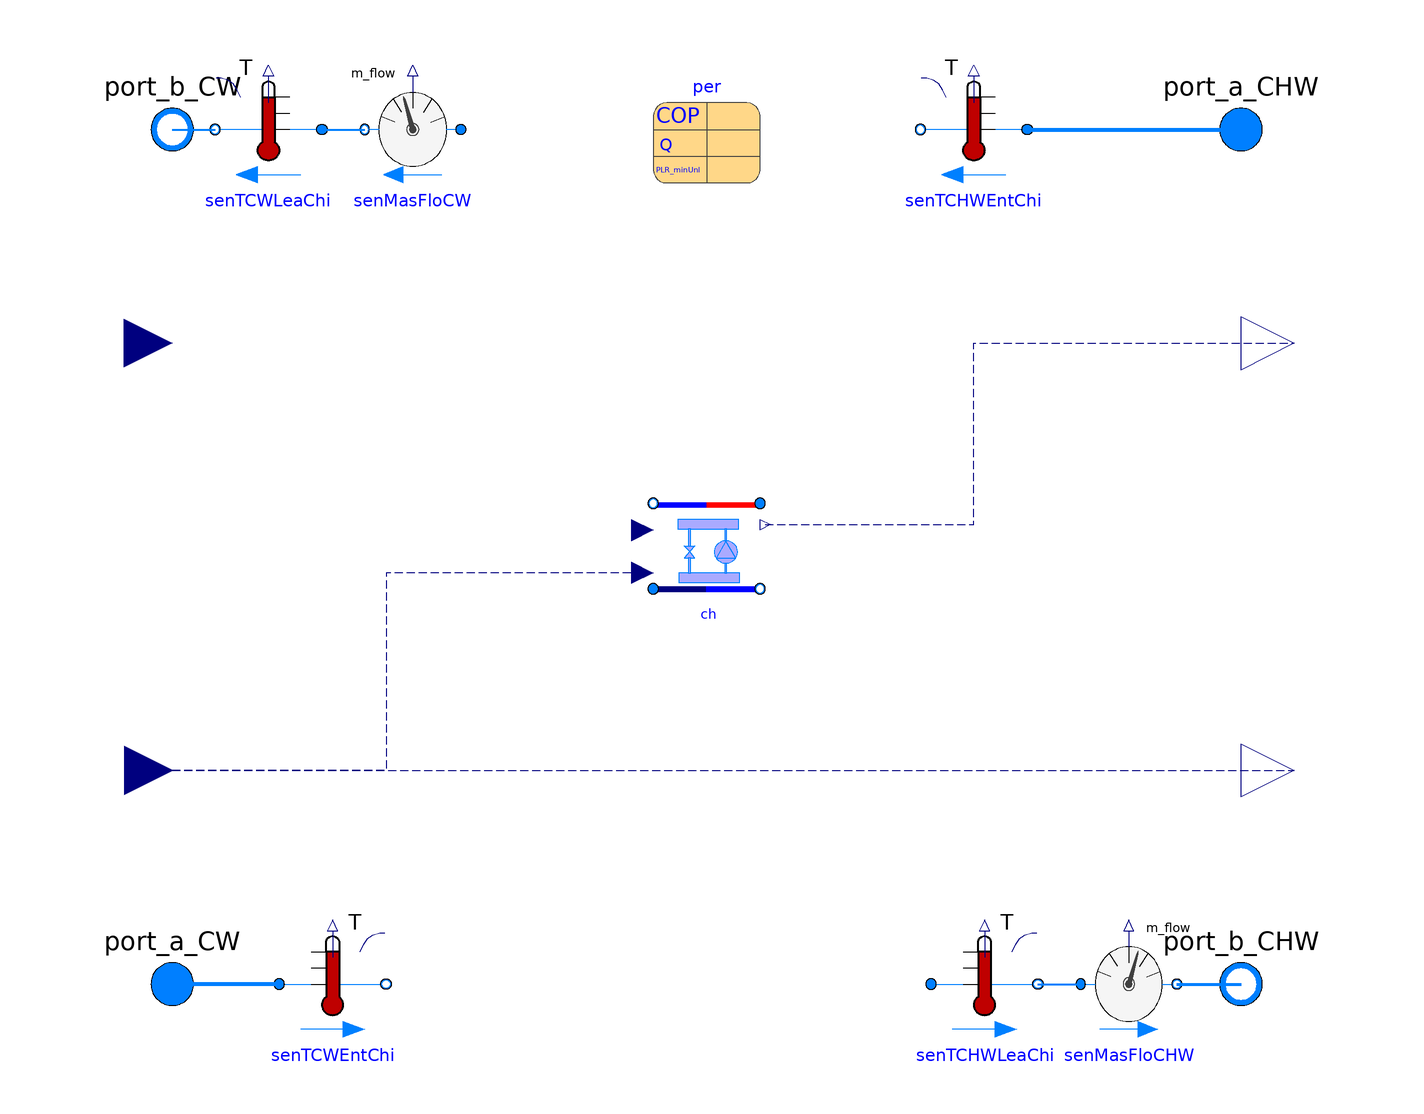

Above is the diagram view of the following Modelica model: its components placed by their Placement annotations and its connect equations drawn as lines.

model MultiChillers
  "The chiller system with N chillers and associated local controllers "
  replaceable package MediumCHW =
      Buildings.Media.Water
    "Medium in the chilled water side";
  replaceable package MediumCW =
      Buildings.Media.Water
    "Medium in the condenser water side";
  parameter Buildings.Fluid.Chillers.Data.ElectricEIR.Generic per[n]
    "Performance data" annotation (choicesAllMatching=true, Placement(
        transformation(extent={{-10,70},{10,90}})));
  parameter Modelica.SIunits.Pressure dPCHW_nominal
    "Pressure difference at the chilled water side";
  parameter Modelica.SIunits.Pressure dPCW_nominal
    "Pressure difference at the condenser water wide";
  parameter Modelica.SIunits.MassFlowRate mCHW_flow_nominal
    "Nominal mass flow rate at the chilled water side";
  parameter Modelica.SIunits.MassFlowRate mCW_flow_nominal
    "Nominal mass flow rate at the condenser water wide";
  parameter Modelica.SIunits.Temperature TCW_start
    "The start temperature of condenser water side";
  parameter Modelica.SIunits.Temperature TCHW_start
    "The start temperature of chilled water side";

  parameter Integer n
    "the number of chillers";
  Modelica.Blocks.Interfaces.RealInput On[n](min=0,max=1) "On signal"    annotation (Placement(transformation(extent={{-118,
            -31},{-100,-49}})));
  Modelica.Blocks.Interfaces.RealInput TCHWSet
    "Temperature setpoint of the chilled water"
    annotation (Placement(transformation(extent={{-118,31},{-100,49}})));
  Modelica.Fluid.Interfaces.FluidPort_a port_a_CW(redeclare package Medium = MediumCW)
    "Fluid connector a1 (positive design flow direction is from port_a1 to port_b1)"
    annotation (Placement(transformation(extent={{-110,-90},{-90,-70}})));
  Modelica.Fluid.Interfaces.FluidPort_b port_b_CW(redeclare package Medium = MediumCW)
    "Fluid connector b1 (positive design flow direction is from port_a1 to port_b1)"
    annotation (Placement(transformation(extent={{-110,70},{-90,90}})));
  Modelica.Fluid.Interfaces.FluidPort_b port_b_CHW(redeclare package Medium = MediumCHW)
    "Fluid connector b2 (positive design flow direction is from port_a2 to port_b2)"
    annotation (Placement(transformation(extent={{90,-90},{110,-70}}),
        iconTransformation(extent={{90,-90},{110,-70}})));
  Modelica.Fluid.Interfaces.FluidPort_a port_a_CHW(redeclare package Medium = MediumCHW)
    "Fluid connector a2 (positive design flow direction is from port_a2 to port_b2)"
    annotation (Placement(transformation(extent={{90,70},{110,90}})));
  Modelica.Blocks.Interfaces.RealOutput P[n]
    "Electric power consumed by compressor"
    annotation (Placement(transformation(extent={{100,30},{120,50}})));
  Buildings.Fluid.Sensors.TemperatureTwoPort senTCHWEntChi(
    redeclare package Medium = MediumCHW,
    allowFlowReversal=true,
    m_flow_nominal=n*mCHW_flow_nominal) annotation (Placement(transformation(
        extent={{10,-10},{-10,10}},
        rotation=0,
        origin={50,80})));
  Buildings.Fluid.Sensors.TemperatureTwoPort senTCWLeaChi(
    allowFlowReversal=true,
    redeclare package Medium = MediumCW,
    m_flow_nominal=n*mCW_flow_nominal) annotation (Placement(transformation(
        extent={{10,-10},{-10,10}},
        rotation=0,
        origin={-82,80})));
  Buildings.Fluid.Sensors.TemperatureTwoPort senTCHWLeaChi(
    allowFlowReversal=true,
    redeclare package Medium = MediumCHW,
    T_start=TCHW_start,
    m_flow_nominal=n*mCHW_flow_nominal) annotation (Placement(transformation(
        extent={{-10,-10},{10,10}},
        rotation=0,
        origin={52,-80})));
  Buildings.Fluid.Sensors.TemperatureTwoPort senTCWEntChi(
    allowFlowReversal=true,
    redeclare package Medium = MediumCW,
    T_start=TCW_start,
    m_flow_nominal=n*mCW_flow_nominal) annotation (Placement(transformation(
        extent={{-10,-10},{10,10}},
        rotation=0,
        origin={-70,-80})));
  BaseClasses.Components.Compressor ch[n](
    redeclare package MediumCHW = MediumCHW,
    redeclare package MediumCW = MediumCW,
    dPCHW_nominal=dPCHW_nominal,
    dPCW_nominal=dPCW_nominal,
    mCHW_flow_nominal=mCHW_flow_nominal,
    mCW_flow_nominal=mCW_flow_nominal,
    TCW_start=TCW_start,
    TCHW_start=TCHW_start,
    per=per) annotation (Placement(transformation(extent={{-10,-8},{10,12}})));
  Modelica.Blocks.Interfaces.RealOutput Rat[n] "compressor speed ratio"
    annotation (Placement(transformation(extent={{100,-50},{120,-30}})));
  Buildings.Fluid.Sensors.MassFlowRate senMasFloCHW(redeclare package Medium =
        MediumCHW)
    annotation (Placement(transformation(extent={{70,-90},{88,-70}})));
  Buildings.Fluid.Sensors.MassFlowRate senMasFloCW(redeclare package Medium =
        MediumCHW)
    annotation (Placement(transformation(extent={{-46,70},{-64,90}})));
equation
  connect(port_b_CW, port_b_CW) annotation (Line(
      points={{-100,80},{-100,80}},
      color={0,127,255},
      smooth=Smooth.None,
      thickness=1));
  connect(port_a_CW, port_a_CW) annotation (Line(
      points={{-100,-80},{-100,-80}},
      color={0,127,255},
      smooth=Smooth.None,
      thickness=1));
  connect(senTCHWEntChi.port_a, port_a_CHW) annotation (Line(
      points={{60,80},{100,80}},
      color={0,127,255},
      smooth=Smooth.None,
      thickness=1));
  connect(port_b_CW, senTCWLeaChi.port_b) annotation (Line(
      points={{-100,80},{-92,80}},
      color={0,127,255},
      smooth=Smooth.None,
      thickness=1));
  connect(senTCWEntChi.port_a, port_a_CW) annotation (Line(
      points={{-80,-80},{-100,-80}},
      color={0,127,255},
      smooth=Smooth.None,
      thickness=1));
  connect(port_b_CHW, port_b_CHW) annotation (Line(
      points={{100,-80},{98,-80},{98,-80},{100,-80}},
      color={0,127,255},
      smooth=Smooth.None,
      thickness=1));
  connect(senTCWLeaChi.port_a, senMasFloCW.port_b) annotation (Line(
      points={{-72,80},{-64,80}},
      color={0,127,255},
      thickness=1));
  connect(senMasFloCHW.port_b, port_b_CHW) annotation (Line(
      points={{88,-80},{94,-80},{100,-80}},
      color={0,127,255},
      thickness=1));
  connect(senTCHWLeaChi.port_b, senMasFloCHW.port_a) annotation (Line(
      points={{62,-80},{66,-80},{70,-80}},
      color={0,127,255},
      thickness=1));
  connect(ch.On, On) annotation (Line(
      points={{-12,-3},{-60,-3},{-60,-40},{-109,-40}},
      color={0,0,127},
      pattern=LinePattern.Dash));
  connect(On, Rat) annotation (Line(
      points={{-109,-40},{110,-40}},
      color={0,0,127},
      pattern=LinePattern.Dash));


  for i in 1:n loop
        connect(ch[i].TCHWSet, TCHWSet);
        connect(ch[i].port_a_CW, senTCWEntChi.port_b);
        connect(ch[i].port_b_CHW, senTCHWLeaChi.port_a);
        connect(ch[i].port_b_CW, senMasFloCW.port_a);
        connect(ch[i].port_a_CHW, senTCHWEntChi.port_b);
  end for;


  connect(ch.P, P) annotation (Line(
      points={{11,6},{50,6},{50,40},{110,40}},
      color={0,0,127},
      pattern=LinePattern.Dash));
  annotation (Documentation(info="<html>
<p>This model is to simulate the chiller system which consists of three chillers and associated local controllers.</p>
</html>", revisions="<html>
<ul>
<li>
March 19, 2014 by Sen Huang:<br/>
First implementation.
</li>
</ul>
</html>"), Diagram(coordinateSystem(preserveAspectRatio=false, extent={{-100,-100},
            {100,100}})),
    Icon(coordinateSystem(preserveAspectRatio=false, extent={{-100,-100},{100,
            100}}),                                                                   graphics={
        Text(
          extent={{-44,-142},{50,-110}},
          lineColor={0,0,255},
          textString="%name"),
        Rectangle(
          extent={{-28,80},{26,40}},
          lineColor={0,0,255},
          pattern=LinePattern.None,
          fillColor={95,95,95},
          fillPattern=FillPattern.Solid),
        Rectangle(
          extent={{-28,20},{26,-20}},
          lineColor={0,0,255},
          pattern=LinePattern.None,
          fillColor={95,95,95},
          fillPattern=FillPattern.Solid),
        Rectangle(
          extent={{-28,-40},{26,-80}},
          lineColor={0,0,255},
          pattern=LinePattern.None,
          fillColor={95,95,95},
          fillPattern=FillPattern.Solid),
        Line(
          points={{-60,12},{-28,12}},
          color={0,0,255},
          smooth=Smooth.None),
        Line(
          points={{-28,-50},{-60,-50},{-60,80}},
          color={0,0,255},
          smooth=Smooth.None),
        Line(
          points={{-90,-80},{-40,-80},{-40,50},{-34,50},{-28,50}},
          color={0,0,255},
          smooth=Smooth.None),
        Line(
          points={{-28,-10},{-40,-10}},
          color={0,0,255},
          smooth=Smooth.None),
        Line(
          points={{-28,-70},{-40,-70}},
          color={0,0,255},
          smooth=Smooth.None),
        Line(
          points={{40,-80},{102,-80}},
          color={0,0,255},
          smooth=Smooth.None),
        Line(
          points={{40,-80},{40,50},{26,50}},
          color={0,0,255},
          smooth=Smooth.None),
        Line(
          points={{26,-12},{40,-12}},
          color={0,0,255},
          smooth=Smooth.None),
        Line(
          points={{26,-70},{40,-70}},
          color={0,0,255},
          smooth=Smooth.None),
        Line(
          points={{26,12},{60,12}},
          color={0,0,255},
          smooth=Smooth.None),
        Line(
          points={{26,-48},{60,-48},{60,80}},
          color={0,0,255},
          smooth=Smooth.None),
        Line(
          points={{-100,80},{-60,80}},
          color={0,0,255},
          smooth=Smooth.None),
        Line(
          points={{-28,70},{-60,70}},
          color={0,0,255},
          smooth=Smooth.None),
        Line(
          points={{100,80},{60,80}},
          color={0,0,255},
          smooth=Smooth.None),
        Line(
          points={{26,72},{60,72}},
          color={0,0,255},
          smooth=Smooth.None),
        Ellipse(
          extent={{-32,76},{-22,64}},
          lineColor={0,0,255},
          fillColor={0,128,255},
          fillPattern=FillPattern.Solid),
        Ellipse(
          extent={{-30,74},{-24,66}},
          lineColor={0,0,255},
          fillColor={255,255,255},
          fillPattern=FillPattern.Solid),
        Ellipse(
          extent={{-32,18},{-22,6}},
          lineColor={0,0,255},
          fillColor={0,128,255},
          fillPattern=FillPattern.Solid),
        Ellipse(
          extent={{-30,16},{-24,8}},
          lineColor={0,0,255},
          fillColor={255,255,255},
          fillPattern=FillPattern.Solid),
        Ellipse(
          extent={{-32,-44},{-22,-56}},
          lineColor={0,0,255},
          fillColor={0,128,255},
          fillPattern=FillPattern.Solid),
        Ellipse(
          extent={{-30,-46},{-24,-54}},
          lineColor={0,0,255},
          fillColor={255,255,255},
          fillPattern=FillPattern.Solid),
        Ellipse(
          extent={{20,56},{30,44}},
          lineColor={0,0,255},
          fillColor={0,128,255},
          fillPattern=FillPattern.Solid),
        Ellipse(
          extent={{22,54},{28,46}},
          lineColor={0,0,255},
          fillColor={255,255,255},
          fillPattern=FillPattern.Solid),
        Ellipse(
          extent={{20,-6},{30,-18}},
          lineColor={0,0,255},
          fillColor={0,128,255},
          fillPattern=FillPattern.Solid),
        Ellipse(
          extent={{22,-8},{28,-16}},
          lineColor={0,0,255},
          fillColor={255,255,255},
          fillPattern=FillPattern.Solid),
        Ellipse(
          extent={{20,-64},{30,-76}},
          lineColor={0,0,255},
          fillColor={0,128,255},
          fillPattern=FillPattern.Solid),
        Ellipse(
          extent={{22,-66},{28,-74}},
          lineColor={0,0,255},
          fillColor={255,255,255},
          fillPattern=FillPattern.Solid),
        Ellipse(
          extent={{20,78},{30,66}},
          lineColor={0,0,255},
          fillColor={0,128,255},
          fillPattern=FillPattern.Solid),
        Ellipse(
          extent={{20,18},{30,6}},
          lineColor={0,0,255},
          fillColor={0,128,255},
          fillPattern=FillPattern.Solid),
        Ellipse(
          extent={{20,-44},{30,-56}},
          lineColor={0,0,255},
          fillColor={0,128,255},
          fillPattern=FillPattern.Solid),
        Ellipse(
          extent={{-32,56},{-22,44}},
          lineColor={0,0,255},
          fillColor={0,128,255},
          fillPattern=FillPattern.Solid),
        Ellipse(
          extent={{-32,-4},{-22,-16}},
          lineColor={0,0,255},
          fillColor={0,128,255},
          fillPattern=FillPattern.Solid),
        Ellipse(
          extent={{-32,-64},{-22,-76}},
          lineColor={0,0,255},
          fillColor={0,128,255},
          fillPattern=FillPattern.Solid)}));
end MultiChillers;